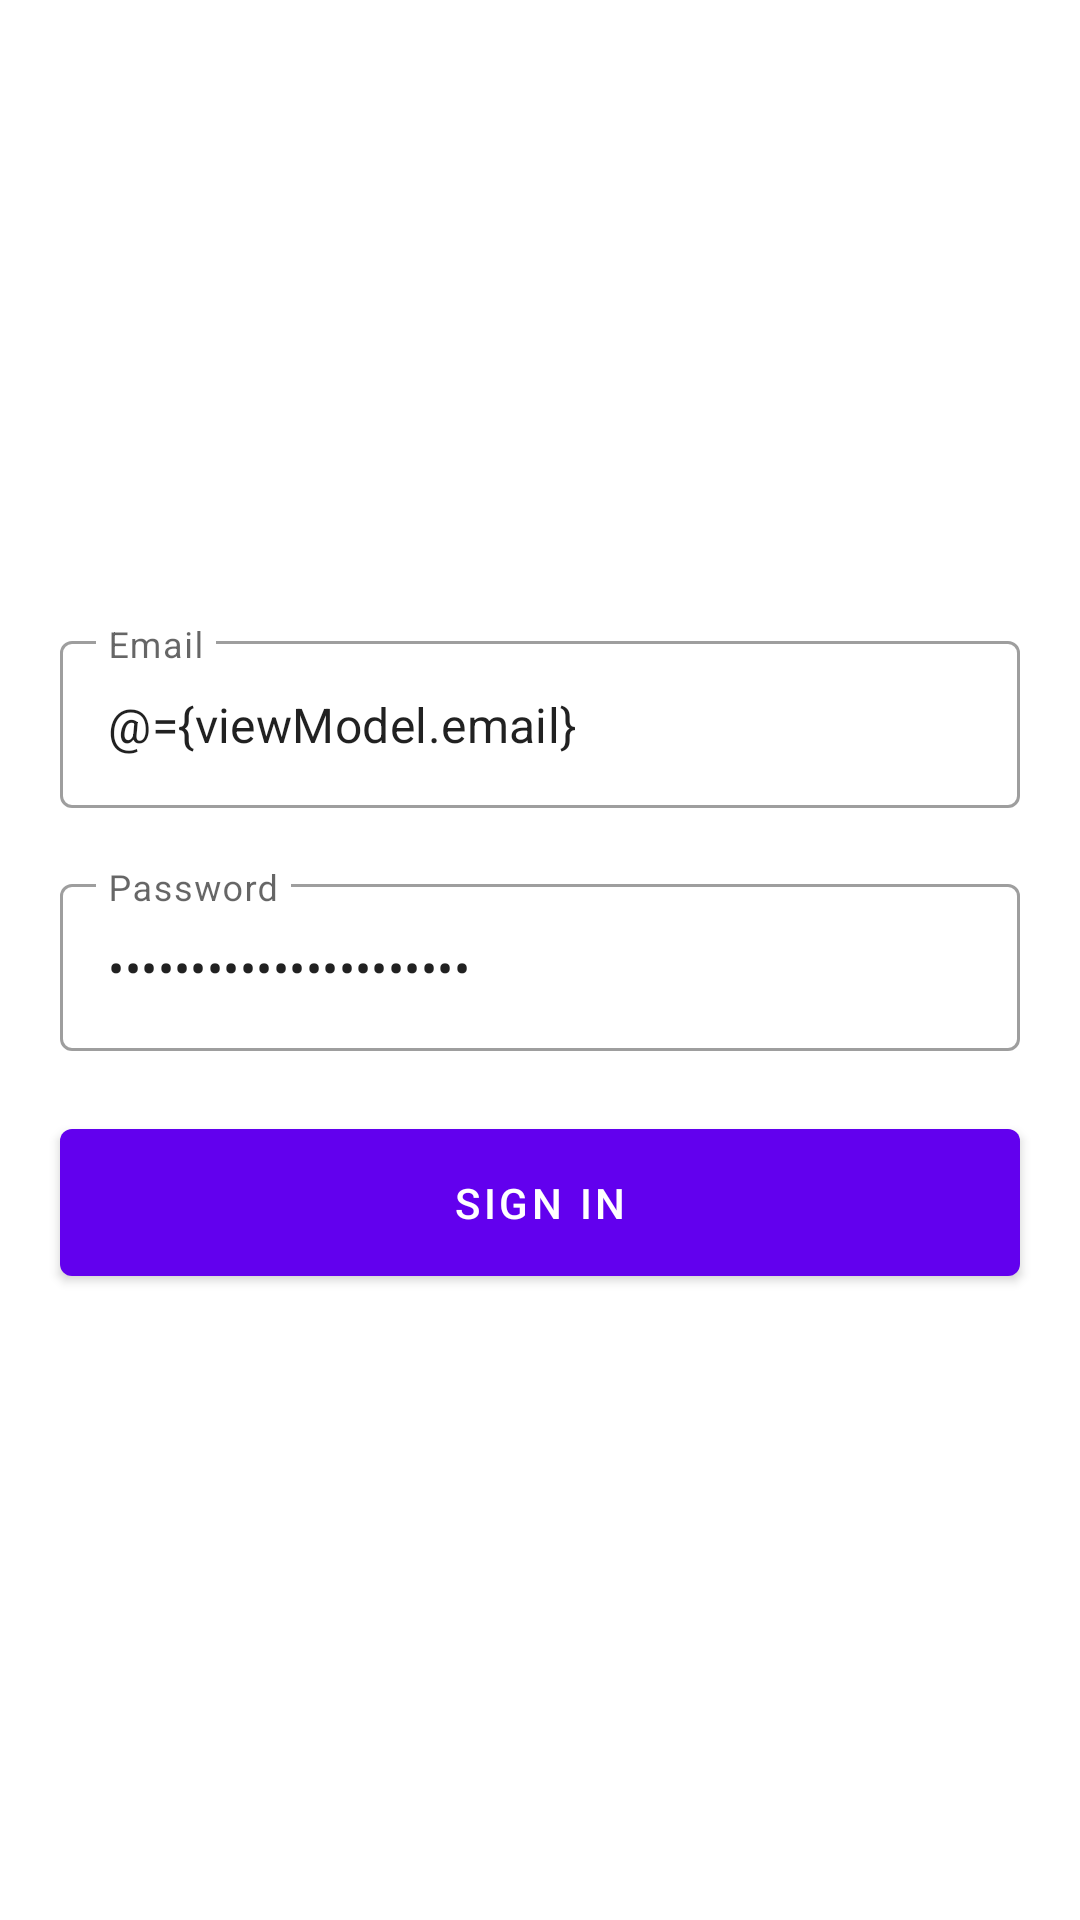

Reconstruct the res/layout file that produces this screen, plus the resources it refers to.
<!-- AndroidManifest.xml: application theme Theme.LoginReal -->
<!-- res/layout/fragment_sign_in.xml -->
<?xml version="1.0" encoding="utf-8"?>
<layout xmlns:android="http://schemas.android.com/apk/res/android"
    xmlns:tools="http://schemas.android.com/tools">

    <data>

        <variable
            name="viewModel"
            type="com.pack.real.SignInViewModel" />
    </data>

    <LinearLayout
        android:layout_width="match_parent"
        android:layout_height="match_parent"
        android:gravity="center"
        android:orientation="vertical">

        
        <com.google.android.material.textfield.TextInputLayout
            android:id="@+id/emailContainer"
            style="@style/Widget.MaterialComponents.TextInputLayout.OutlinedBox"
            android:layout_width="match_parent"
            android:layout_height="wrap_content"
            android:hint="Email"
            android:paddingHorizontal="20dp"
            android:paddingVertical="10dp">

            <com.google.android.material.textfield.TextInputEditText
                android:id="@+id/emailField"
                android:layout_width="match_parent"
                android:layout_height="wrap_content"
                android:inputType="textEmailAddress"
                android:text="@={viewModel.email}" />
        </com.google.android.material.textfield.TextInputLayout>

        
        <com.google.android.material.textfield.TextInputLayout
            android:id="@+id/passwordContainer"
            style="@style/Widget.MaterialComponents.TextInputLayout.OutlinedBox"
            android:layout_width="match_parent"
            android:layout_height="wrap_content"
            android:hint="Password"
            android:paddingHorizontal="20dp"
            android:paddingVertical="10dp">

            <com.google.android.material.textfield.TextInputEditText
                android:id="@+id/passwordField"
                android:layout_width="match_parent"
                android:layout_height="wrap_content"
                android:inputType="textPassword"
                android:text="@={viewModel.password}" />
        </com.google.android.material.textfield.TextInputLayout>

        
        <com.google.android.material.button.MaterialButton
            android:id="@+id/signInButton"
            android:layout_width="match_parent"
            android:layout_height="wrap_content"
            android:layout_gravity="center"
            android:layout_marginHorizontal="20dp"
            android:layout_marginVertical="10dp"
            android:paddingVertical="15dp"
            android:text="Sign In"
            tools:text="Sign In" />

    </LinearLayout>

</layout>
<!-- resources referenced by this layout -->
<resources>
  <style name="Theme.LoginReal" parent="Theme.MaterialComponents.DayNight.DarkActionBar">
          
          <item name="colorPrimary">@color/purple_500</item>
          <item name="colorPrimaryVariant">@color/purple_700</item>
          <item name="colorOnPrimary">@color/white</item>
          
          <item name="colorSecondary">@color/teal_200</item>
          <item name="colorSecondaryVariant">@color/teal_700</item>
          <item name="colorOnSecondary">@color/black</item>
          
          <item name="android:statusBarColor">?attr/colorPrimaryVariant</item>
          
      </style>
  <!-- not gathered from this repository: default colours our renderer supplied (Android Studio template values) -->
  <color name="purple_500">#FF6200EE</color>
  <color name="purple_700">#FF3700B3</color>
  <color name="teal_200">#FF03DAC5</color>
  <color name="teal_700">#FF018786</color>
  <color name="black">#FF000000</color>
  <color name="white">#FFFFFFFF</color>
</resources>
